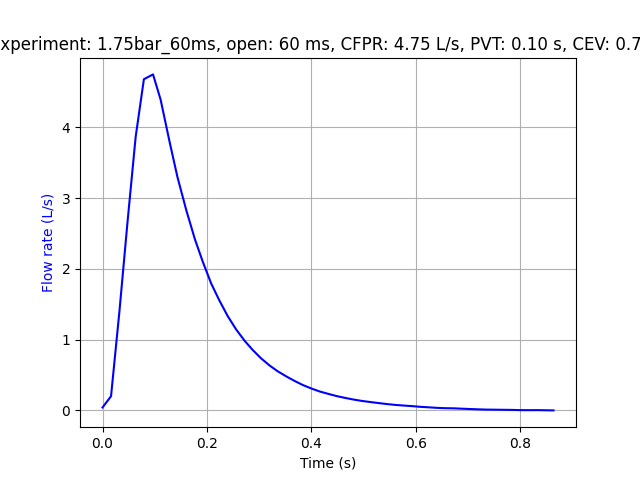

The data file committed next to this chart (first rows):
Experiment name, 1.75bar_60ms
Start time (UTC), 2025-02-03 15:50:10.224679+00:00
Opening duration (ms), 60
Time before opening (ms), 500
Time after closing (ms), 1000
Elapsed time (s), Pressure (bar), Flow rate (L/s)
0.0, 0.0, 0.0
0.02158, 0.0, 0.0
0.03818, 0.0, 0.0
0.05355, 0.0, 0.0
0.07065, 0.0, 0.0
0.08579, 0.0, 0.0
0.1028, 0.0, 0.0
0.1187, 0.0, 0.0
0.1343, 0.0, 0.0
0.1516, 0.0, 0.0
0.1664, 0.0, 0.0
0.1837, 0.0, 0.0
0.1996, 0.0, 0.0
0.2155, 0.0, 0.0
0.2307, 0.0, 0.0
0.2467, 0.0, 0.0
0.2631, 0.0, 0.0
0.2776, 0.0, 0.0
0.2944, 0.0, 0.0
0.3104, 0.0, 0.0
0.3268, 0.0, 0.0
0.3434, 0.0, 0.0
0.358, 0.0, 0.0
0.3737, 0.0, 0.0
0.3906, 0.0, 0.0
0.4055, 0.0, 0.0
0.4225, 0.0, 0.0
0.4381, 0.0, 0.0
0.4543, 0.0, 0.0
0.4706, 0.0, 0.0
0.4865, 0.0, 0.0
0.5017, 0.0, 0.0
0.5176, 0.0, 0.0
0.5339, 0.0, 0.0
0.5504, 0.0, 0.043
0.5667, 0.0, 0.202
0.5828, 0.0, 1.408
0.5982, 0.0, 2.661
0.6138, 0.0, 3.868
0.6296, 0.0, 4.681
0.6471, 0.0, 4.749
0.6616, 0.0, 4.394
0.6792, 0.0, 3.782
0.6938, 0.0, 3.301
0.7109, 0.0, 2.826
0.7274, 0.0, 2.417
0.7424, 0.0, 2.099
0.7583, 0.0, 1.796
0.7736, 0.0, 1.562
0.7898, 0.0, 1.337
0.8062, 0.0, 1.145
0.8226, 0.0, 0.9837
0.8377, 0.0, 0.8567
0.8543, 0.0, 0.7343
0.8707, 0.0, 0.6333
... 46 more rows
